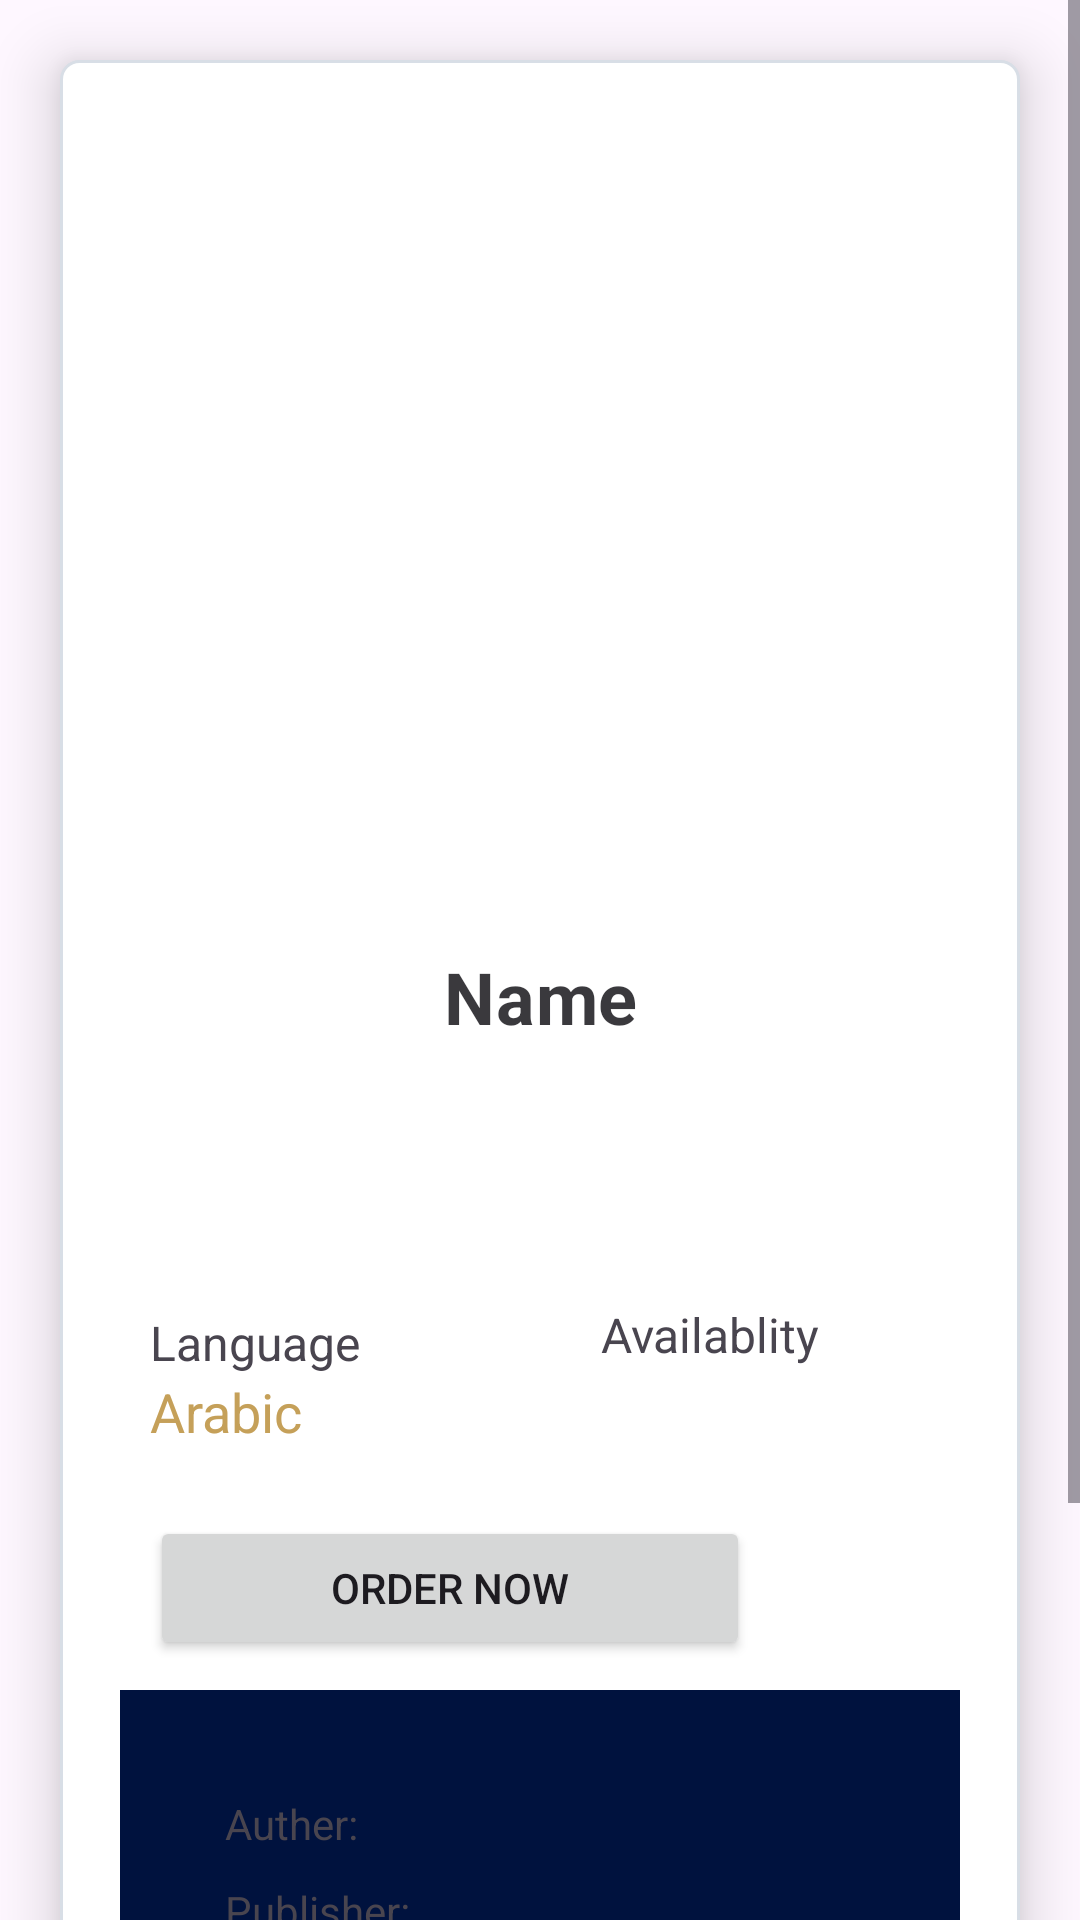

Write the Android layout XML for this screen, with the resource values it uses.
<!-- AndroidManifest.xml: application theme Theme.TunisiaSmartLibrary -->
<!-- res/layout/activity_document_details.xml -->
<?xml version="1.0" encoding="utf-8"?>
<ScrollView xmlns:android="http://schemas.android.com/apk/res/android"
    android:id="@+id/main"
    android:layout_width="match_parent"
    android:layout_height="match_parent"
    android:elevation="10dp">

    <LinearLayout
        android:layout_width="match_parent"
        android:layout_height="wrap_content"
        android:layout_margin="20dp"
        android:elevation="12dp"
        android:orientation="vertical"
        android:padding="20dp"
        android:stateListAnimator="@null"
        android:verticalScrollbarPosition="defaultPosition"
        android:background="@drawable/bg_border">

        <ImageView
            android:id="@+id/img_detail"
            android:layout_width="match_parent"
            android:layout_height="250dp"
            android:scaleType="centerCrop" />

        <TextView
            android:id="@+id/tv_detail_title"
            style="@style/MaterialAlertDialog.MaterialComponents.Title.Text.CenterStacked"
            android:layout_width="wrap_content"
            android:layout_height="wrap_content"
            android:layout_marginTop="16dp"
            android:padding="10dp"
            android:text="Name"
            android:textSize="24sp"
            android:textStyle="bold" />

        <LinearLayout
            android:id="@+id/desc"
            android:layout_width="match_parent"
            android:layout_height="match_parent"
            android:orientation="horizontal"
            android:padding="10dp"
            android:paddingVertical="10dp">

            <TextView
                android:id="@+id/tv_detail_description"
                android:layout_width="wrap_content"
                android:layout_height="wrap_content"
                android:layout_marginTop="16dp"
                android:textSize="16sp" />
        </LinearLayout>

        <LinearLayout
            android:layout_width="match_parent"
            android:layout_height="match_parent"
            android:orientation="horizontal"
            android:padding="10dp">

            <LinearLayout
                android:layout_width="77dp"
                android:layout_height="wrap_content"
                android:layout_gravity="center"
                android:layout_weight="2"
                android:orientation="vertical">

                <TextView
                    android:layout_width="wrap_content"
                    android:layout_height="wrap_content"
                    android:layout_marginTop="8dp"
                    android:text="Language"
                    android:textSize="16sp" />

                <TextView
                    android:layout_width="match_parent"
                    android:layout_height="wrap_content"
                    android:text="Arabic"
                    android:textColor="@color/gold"
                    android:textSize="18sp" />
            </LinearLayout>

            <LinearLayout
                android:layout_width="wrap_content"
                android:layout_height="wrap_content"
                android:layout_gravity="center"
                android:layout_weight="1"
                android:orientation="vertical">

                <TextView
                    android:layout_width="wrap_content"
                    android:layout_height="27dp"
                    android:layout_marginTop="8dp"
                    android:text="Availablity"
                    android:textSize="16sp" />

                <TextView
                    android:id="@+id/availablity"
                    android:layout_width="match_parent"
                    android:layout_height="wrap_content"
                    android:text=""
                    android:textColor="@color/gold"
                    android:textSize="18sp" />
            </LinearLayout>

        </LinearLayout>

        <LinearLayout
            android:layout_width="match_parent"
            android:layout_height="match_parent"
            android:layout_weight="2"
            android:orientation="vertical"
            android:padding="10dp">

            <Button
                android:id="@+id/btn_order"
                android:layout_width="200dp"
                android:layout_height="wrap_content"
                android:layout_weight="1"
                android:padding="10dp"
                android:paddingVertical="10dp"
                android:text="Order now" />

        </LinearLayout>

        <LinearLayout
            android:layout_width="match_parent"
            android:layout_height="match_parent"
            android:background="#00123E"
            android:orientation="vertical"
            android:padding="30dp">

            <LinearLayout
                android:layout_width="match_parent"
                android:layout_height="match_parent"
                android:orientation="horizontal"
                android:padding="5dp">

                <TextView
                    android:layout_width="100dp"
                    android:layout_height="wrap_content"
                    android:text="Auther:" />

                <TextView
                    android:id="@+id/auther"
                    android:layout_width="match_parent"
                    android:layout_height="wrap_content"
                    android:textColor="#FFFDFD" />

            </LinearLayout>

            <LinearLayout
                android:layout_width="match_parent"
                android:layout_height="match_parent"
                android:orientation="horizontal"
                android:padding="5dp">

                <TextView
                    android:layout_width="100dp"
                    android:layout_height="wrap_content"
                    android:text="Publisher:" />

                <TextView
                    android:id="@+id/publisher"
                    android:layout_width="match_parent"
                    android:layout_height="wrap_content"

                    android:textColor="#FFFDFD" />

            </LinearLayout>

            <LinearLayout
                android:layout_width="match_parent"
                android:layout_height="match_parent"
                android:orientation="horizontal"
                android:padding="5dp">

                <TextView
                    android:layout_width="100dp"
                    android:layout_height="wrap_content"
                    android:text="Category :" />

                <TextView
                    android:id="@+id/category"
                    android:layout_width="match_parent"
                    android:layout_height="wrap_content"
                    android:textColor="#FFFDFD" />

            </LinearLayout>

            <LinearLayout
                android:layout_width="match_parent"
                android:layout_height="match_parent"
                android:orientation="horizontal"
                android:padding="5dp">

                <TextView
                    android:layout_width="100dp"
                    android:layout_height="wrap_content"
                    android:text="Publish Year :" />

                <TextView
                    android:id="@+id/publish_year"
                    android:layout_width="match_parent"
                    android:layout_height="wrap_content"
                    android:textColor="#FFFDFD" />

            </LinearLayout>

            <LinearLayout
                android:layout_width="match_parent"
                android:layout_height="match_parent"
                android:orientation="horizontal"
                android:padding="5dp">

                <TextView
                    android:layout_width="100dp"
                    android:layout_height="wrap_content"
                    android:text="Book Type:" />

                <TextView
                    android:id="@+id/book_type"
                    android:layout_width="match_parent"
                    android:layout_height="wrap_content"

                    android:textColor="#FFFDFD" />

            </LinearLayout>

            <LinearLayout
                android:layout_width="match_parent"
                android:layout_height="match_parent"
                android:orientation="horizontal"
                android:padding="5dp">

                <TextView
                    android:layout_width="100dp"
                    android:layout_height="wrap_content"
                    android:text="ISBN:" />

                <TextView
                    android:id="@+id/isbn"
                    android:layout_width="match_parent"
                    android:layout_height="wrap_content"

                    android:textColor="#FFFDFD" />

            </LinearLayout>

        </LinearLayout>

    </LinearLayout>
</ScrollView>
<!-- resources referenced by this layout -->
<resources>
  <color name="gold">#C5A059</color>
  <!-- drawable bg_border (drawable) -->
  <shape xmlns:android="http://schemas.android.com/apk/res/android"
      android:shape="rectangle">
  
      <solid android:color="#FFFFFF" />
  
      <stroke
          android:width="1dp"
          android:color="#D8DEE6" />
  
      <corners android:radius="6dp" />
  
  </shape>
  <style name="Theme.TunisiaSmartLibrary" parent="Base.Theme.TunisiaSmartLibrary" />
  <style name="Base.Theme.TunisiaSmartLibrary" parent="Theme.Material3.DayNight.NoActionBar">
          
      </style>
</resources>
